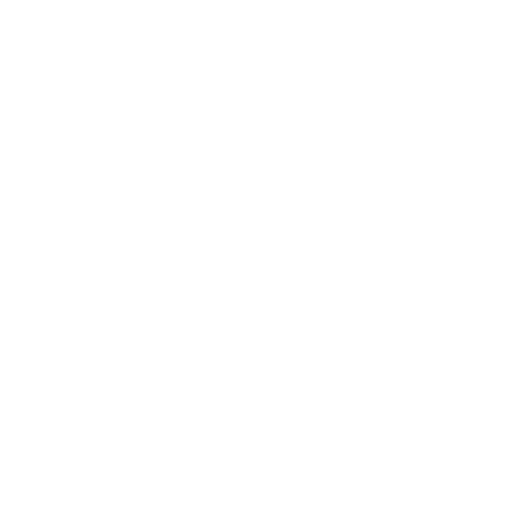
t = 0.00 s
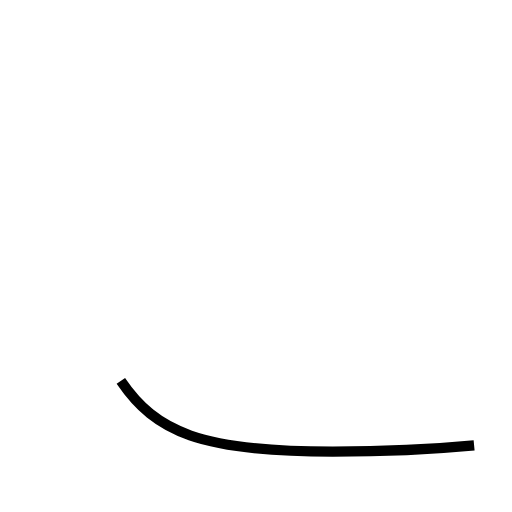
t = 1.10 s
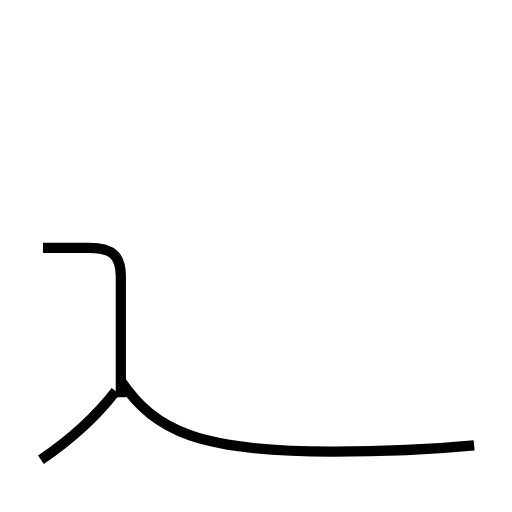
t = 2.03 s
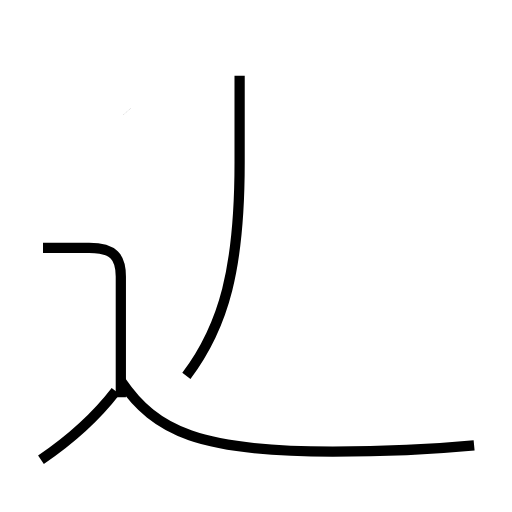
t = 2.95 s
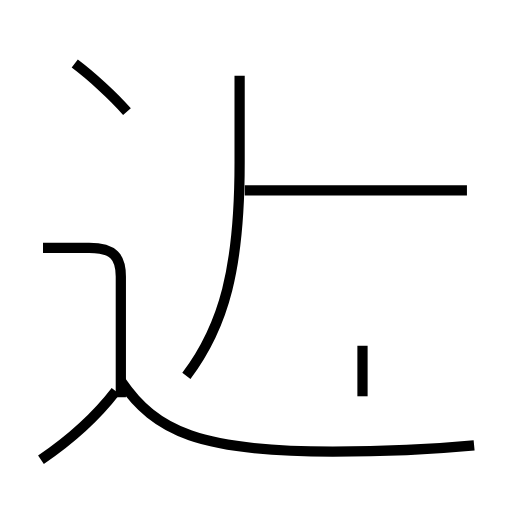
t = 3.95 s
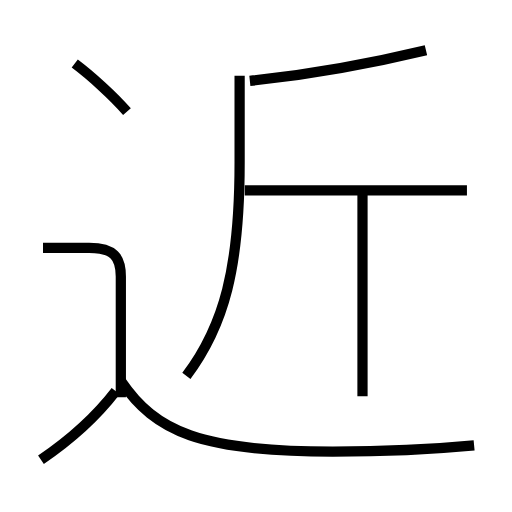
t = 4.92 s

The animated SVG that drew these frames (rendered in a browser with its animation timeline set to each time). Animation: 8 SMIL elements (animate=8); one cycle of 4.92 s.

<?xml version='1.0' encoding='utf-8'?>
<svg viewBox="0.0 -6.0 50.0 50.0" version="1.1" xmlns="http://www.w3.org/2000/svg"><rect x="-1000" y="-1000" width="2000" height="2000" stroke="white" fill="white" /><g style="fill:none;stroke:#000000;stroke-width:1"><path d="M 46.3 -0.5 C 42.1 -0.1 38.2 0.1 32.5 0.1 C 19.6 0.1 15.2 -1.8 11.8 -6.8 " transform="translate(0.0 38.0)" stroke-dasharray="36.674226006364655" stroke-dashoffset="36.674226006364655"><animate attributeName="stroke-dashoffset" from="36.674226006364655" to="0" dur="1.1002267801909396s" begin="0s" fill="freeze" /></path><path d="M 4.0 0.9 C 6.5 -0.8 9.3 -3.2 11.3 -5.8 " transform="translate(0.0 38.0)" stroke-dasharray="9.947533889245104" stroke-dashoffset="9.947533889245104"><animate attributeName="stroke-dashoffset" from="9.947533889245104" to="0" dur="0.29842601667735313s" begin="1.1002267801909396s" fill="freeze" /></path><path d="M 11.8 -5.2 L 11.8 -17.0 C 11.8 -18.9 11.1 -19.8 8.7 -19.8 L 4.2 -19.8 " transform="translate(0.0 38.0)" stroke-dasharray="21.178353791528792" stroke-dashoffset="21.178353791528792"><animate attributeName="stroke-dashoffset" from="21.178353791528792" to="0" dur="0.6353506137458638s" begin="1.3986527968682927s" fill="freeze" /></path><path d="M 18.2 -7.3 C 21.9 -12.2 23.4 -17.9 23.4 -28.1 L 23.4 -36.6 " transform="translate(0.0 38.0)" stroke-dasharray="30.352983185936885" stroke-dashoffset="30.352983185936885"><animate attributeName="stroke-dashoffset" from="30.352983185936885" to="0" dur="0.9105894955781065s" begin="2.0340034106141562s" fill="freeze" /></path><path d="M 12.4 -33.1 C 11.1 -34.6 8.9 -36.6 7.3 -37.8 " transform="translate(0.0 38.0)" stroke-dasharray="6.945758208115068" stroke-dashoffset="6.945758208115068"><animate attributeName="stroke-dashoffset" from="6.945758208115068" to="0" dur="0.20837274624345203s" begin="2.9445929061922627s" fill="freeze" /></path><path d="M 45.6 -25.4 L 23.9 -25.4 " transform="translate(0.0 38.0)" stroke-dasharray="21.700000000000003" stroke-dashoffset="21.700000000000003"><animate attributeName="stroke-dashoffset" from="21.700000000000003" to="0" dur="0.651s" begin="3.152965652435715s" fill="freeze" /></path><path d="M 35.4 -5.3 L 35.4 -25.1 " transform="translate(0.0 38.0)" stroke-dasharray="19.8" stroke-dashoffset="19.8"><animate attributeName="stroke-dashoffset" from="19.8" to="0" dur="0.594s" begin="3.803965652435715s" fill="freeze" /></path><path d="M 24.4 -36.1 C 30.1 -36.7 36.2 -37.8 41.6 -39.1" transform="translate(0.0 38.0)" stroke-dasharray="17.471626115924938" stroke-dashoffset="17.471626115924938"><animate attributeName="stroke-dashoffset" from="17.471626115924938" to="0" dur="0.5241487834777481s" begin="4.397965652435715s" fill="freeze" /></path></g></svg>
